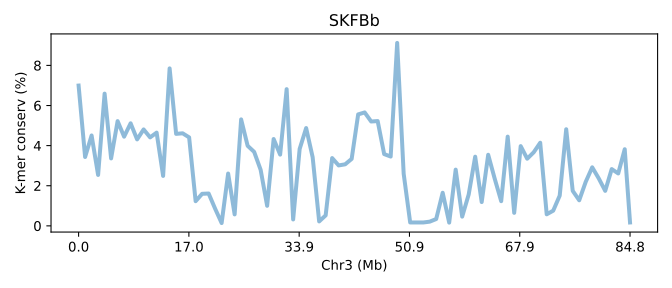

Source data for this figure (header and first rows):
SeqID	Chr3 (Mb)	K-mer conserv (%)	Group	Group_chrom
SKFBb.chr3	0.0	6.995	0	0
SKFBb.chr3	0.01179	3.434	0	0
SKFBb.chr3	0.02358	4.507	0	0
SKFBb.chr3	0.03537	2.538	0	0
SKFBb.chr3	0.04716	6.593	0	0
SKFBb.chr3	0.05895	3.363	0	0
SKFBb.chr3	0.07074	5.222	0	0
SKFBb.chr3	0.08253	4.447	0	0
SKFBb.chr3	0.09432	5.113	0	0
SKFBb.chr3	0.1061	4.311	0	0
SKFBb.chr3	0.1179	4.808	0	0
SKFBb.chr3	0.1297	4.411	0	0
SKFBb.chr3	0.1415	4.648	0	0
SKFBb.chr3	0.1533	2.49	0	0
SKFBb.chr3	0.1651	7.851	0	0
SKFBb.chr3	0.1769	4.587	0	0
SKFBb.chr3	0.1886	4.615	0	0
SKFBb.chr3	0.2004	4.412	0	0
SKFBb.chr3	0.2122	1.229	0	0
SKFBb.chr3	0.224	1.597	0	0
SKFBb.chr3	0.2358	1.612	0	0
SKFBb.chr3	0.2476	0.8551	0	0
SKFBb.chr3	0.2594	0.1391	0	0
SKFBb.chr3	0.2712	2.607	0	0
SKFBb.chr3	0.283	0.5712	0	0
SKFBb.chr3	0.2948	5.308	0	0
SKFBb.chr3	0.3065	3.991	0	0
SKFBb.chr3	0.3183	3.689	0	0
SKFBb.chr3	0.3301	2.794	0	0
SKFBb.chr3	0.3419	0.9991	0	0
SKFBb.chr3	0.3537	4.329	0	0
SKFBb.chr3	0.3655	3.553	0	0
SKFBb.chr3	0.3773	6.816	0	0
SKFBb.chr3	0.3891	0.3193	0	0
SKFBb.chr3	0.4009	3.834	0	0
SKFBb.chr3	0.4127	4.876	0	0
SKFBb.chr3	0.4244	3.421	0	0
SKFBb.chr3	0.4362	0.2208	0	0
SKFBb.chr3	0.448	0.5213	0	0
SKFBb.chr3	0.4598	3.379	0	0
SKFBb.chr3	0.4716	3.013	0	0
SKFBb.chr3	0.4834	3.068	0	0
SKFBb.chr3	0.4952	3.339	0	0
SKFBb.chr3	0.507	5.558	0	0
SKFBb.chr3	0.5188	5.656	0	0
SKFBb.chr3	0.5306	5.204	0	0
SKFBb.chr3	0.5423	5.225	0	0
SKFBb.chr3	0.5541	3.578	0	0
SKFBb.chr3	0.5659	3.455	0	0
SKFBb.chr3	0.5777	9.122	0	0
SKFBb.chr3	0.5895	2.597	0	0
SKFBb.chr3	0.6013	0.1688	0	0
SKFBb.chr3	0.6131	0.1679	0	0
SKFBb.chr3	0.6249	0.167	0	0
SKFBb.chr3	0.6367	0.2079	0	0
SKFBb.chr3	0.6485	0.3389	0	0
SKFBb.chr3	0.6603	1.649	0	0
SKFBb.chr3	0.672	0.1609	0	0
SKFBb.chr3	0.6838	2.803	0	0
SKFBb.chr3	0.6956	0.4596	0	0
... 26 more rows
